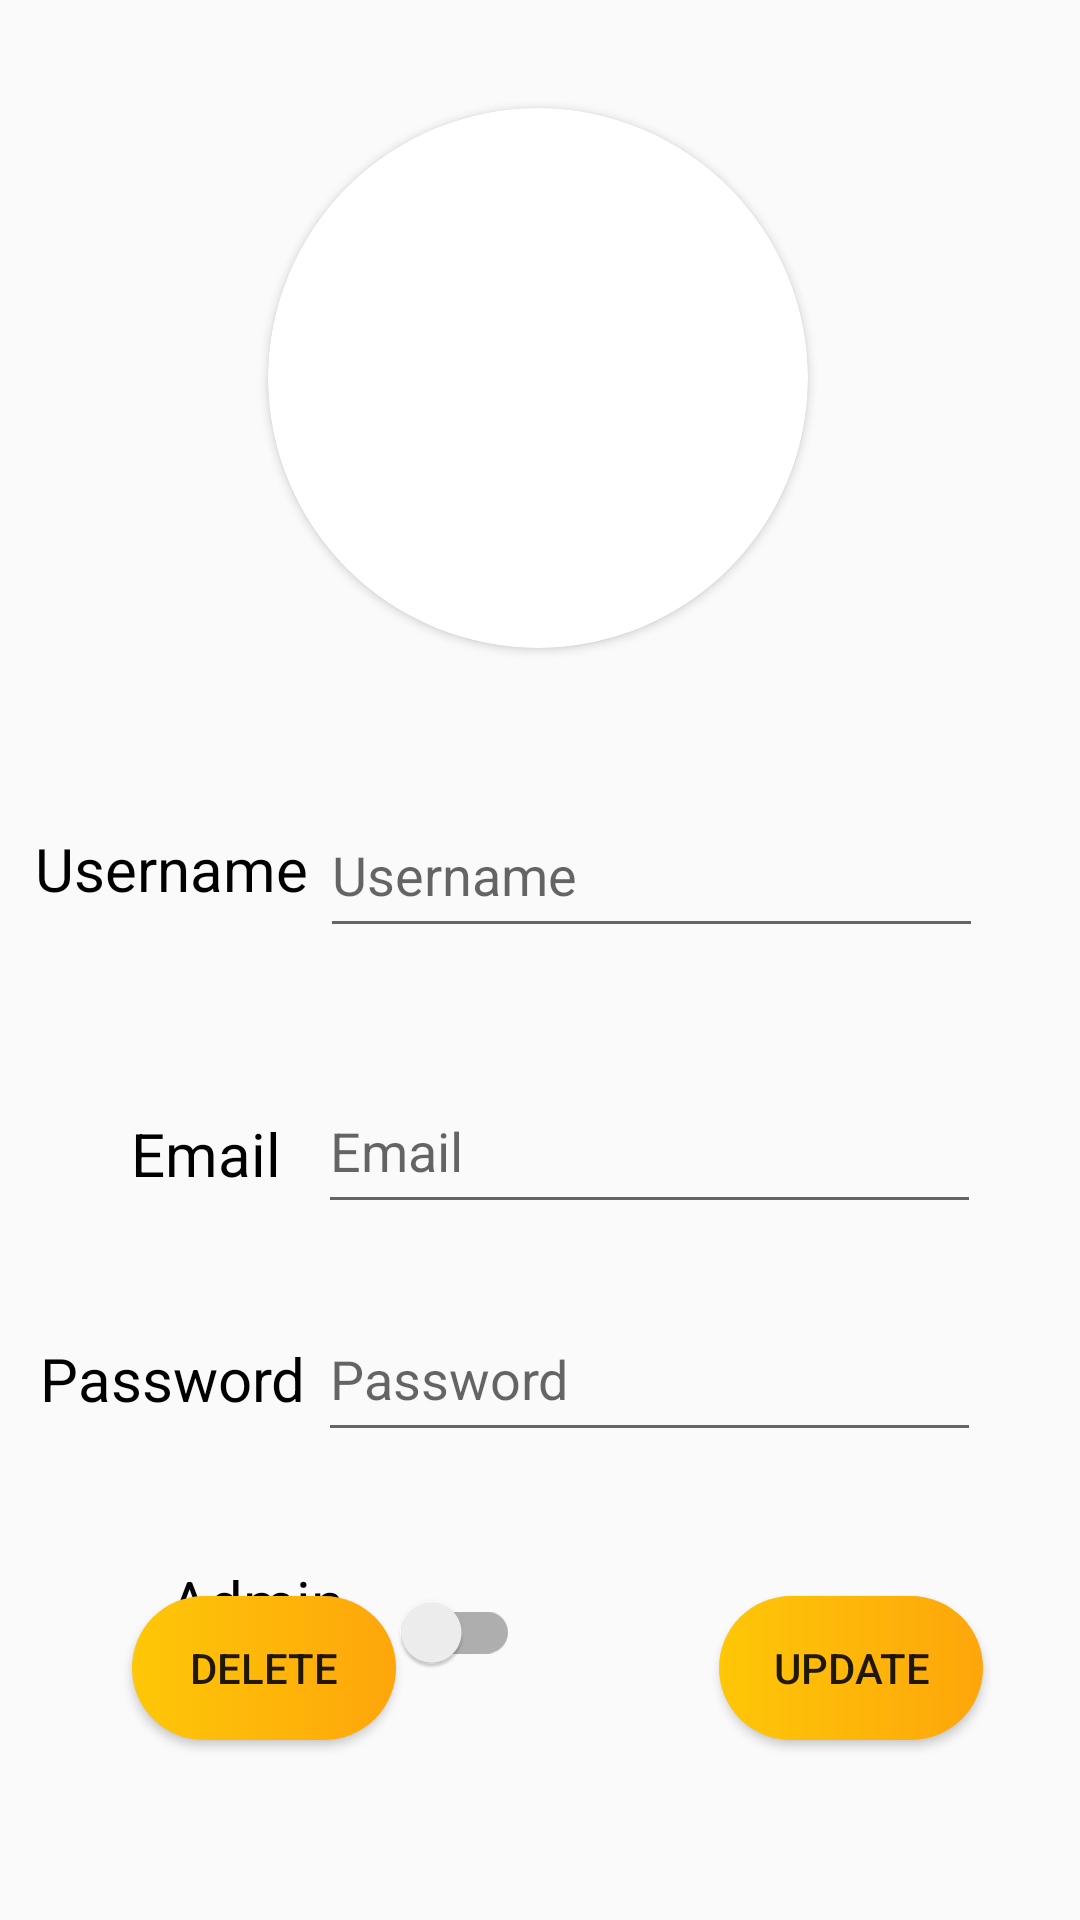

Produce the Android XML layout that renders to this screen, including the resource entries it uses.
<!-- AndroidManifest.xml: application theme Base.Theme.IsmaCuts -->
<!-- res/layout/activity_selected_user.xml -->
<?xml version="1.0" encoding="utf-8"?>
<layout xmlns:android="http://schemas.android.com/apk/res/android"
    xmlns:app="http://schemas.android.com/apk/res-auto"
    xmlns:tools="http://schemas.android.com/tools">

    <androidx.constraintlayout.widget.ConstraintLayout
        android:id="@+id/main"
        android:layout_width="match_parent"
        android:layout_height="match_parent"
        tools:context=".recycler.SelectedUser">


        <androidx.cardview.widget.CardView
            android:id="@+id/cardView"
            android:layout_width="180dp"
            android:layout_height="180dp"
            android:layout_marginTop="36dp"
            app:cardCornerRadius="90dp"
            app:layout_constraintEnd_toEndOf="parent"
            app:layout_constraintHorizontal_bias="0.497"
            app:layout_constraintStart_toStartOf="parent"
            app:layout_constraintTop_toTopOf="parent">

            <ImageView
                android:id="@+id/selectedUserIV"
                android:layout_width="match_parent"
                android:layout_height="match_parent"
                android:contentDescription="TODO"
                app:layout_constraintEnd_toEndOf="parent"
                app:layout_constraintHorizontal_bias="0.497"
                app:layout_constraintStart_toStartOf="parent"
                app:layout_constraintTop_toTopOf="parent" />

        </androidx.cardview.widget.CardView>

        <EditText
            android:id="@+id/usernameET"
            android:layout_width="221dp"
            android:layout_height="52dp"
            android:layout_marginTop="48dp"
            android:ems="10"
            android:hint="Username"
            android:inputType="text"
            android:maxLength="30"
            android:textColor="@color/black"
            app:layout_constraintEnd_toEndOf="parent"
            app:layout_constraintHorizontal_bias="0.768"
            app:layout_constraintStart_toStartOf="parent"
            app:layout_constraintTop_toBottomOf="@+id/cardView" />

        <TextView
            android:id="@+id/userLabel"
            android:layout_width="wrap_content"
            android:layout_height="wrap_content"
            android:layout_marginTop="60dp"
            android:labelFor="@id/usernameET"
            android:text="Username"
            android:textColor="@color/black"
            android:textSize="20sp"
            app:layout_constraintEnd_toStartOf="@+id/usernameET"
            app:layout_constraintHorizontal_bias="0.745"
            app:layout_constraintStart_toStartOf="parent"
            app:layout_constraintTop_toBottomOf="@+id/cardView" />

        <EditText
            android:id="@+id/emailET"
            android:layout_width="221dp"
            android:layout_height="52dp"
            android:layout_marginTop="40dp"
            android:ems="10"
            android:hint="Email"
            android:inputType="textEmailAddress"
            android:maxLength="30"
            android:textColor="@color/black"
            app:layout_constraintEnd_toEndOf="parent"
            app:layout_constraintHorizontal_bias="0.763"
            app:layout_constraintStart_toStartOf="parent"
            app:layout_constraintTop_toBottomOf="@+id/usernameET" />


        <TextView
            android:id="@+id/emailLabel"
            android:layout_width="wrap_content"
            android:layout_height="wrap_content"
            android:layout_marginTop="68dp"
            android:labelFor="@id/emailET"
            android:text="Email"
            android:textColor="@color/black"
            android:textSize="20sp"
            app:layout_constraintEnd_toStartOf="@+id/usernameET"
            app:layout_constraintHorizontal_bias="0.77"
            app:layout_constraintStart_toStartOf="parent"
            app:layout_constraintTop_toBottomOf="@+id/userLabel" />

        <EditText
            android:id="@+id/passwordET"
            android:layout_width="221dp"
            android:layout_height="52dp"
            android:layout_marginTop="24dp"
            android:ems="10"
            android:hint="Password"
            android:inputType="textPassword"
            android:maxLength="30"
            android:textColor="@color/black"
            app:layout_constraintEnd_toEndOf="parent"
            app:layout_constraintHorizontal_bias="0.763"
            app:layout_constraintStart_toStartOf="parent"
            app:layout_constraintTop_toBottomOf="@+id/emailET" />

        <TextView
            android:id="@+id/passwordLabel"
            android:layout_width="wrap_content"
            android:layout_height="wrap_content"
            android:layout_marginTop="48dp"
            android:labelFor="@id/passwordET"
            android:text="Password"
            android:textColor="@color/black"
            android:textSize="20sp"
            app:layout_constraintEnd_toStartOf="@+id/emailET"
            app:layout_constraintHorizontal_bias="0.771"
            app:layout_constraintStart_toStartOf="parent"
            app:layout_constraintTop_toBottomOf="@+id/emailLabel" />

        <com.google.android.material.switchmaterial.SwitchMaterial
            android:id="@+id/adminSwitch"
            android:layout_width="wrap_content"
            android:layout_height="wrap_content"
            android:layout_marginTop="36dp"
            android:minWidth="48dp"
            android:minHeight="48dp"
            app:layout_constraintBottom_toTopOf="@+id/deleteButton"
            app:layout_constraintEnd_toEndOf="parent"
            app:layout_constraintHorizontal_bias="0.402"
            app:layout_constraintStart_toStartOf="parent"
            app:layout_constraintTop_toBottomOf="@+id/passwordET"
            app:layout_constraintVertical_bias="0.0" />

        <TextView
            android:id="@+id/adminLabel"
            android:layout_width="wrap_content"
            android:layout_height="wrap_content"
            android:layout_marginTop="48dp"
            android:labelFor="@id/adminSwitch"
            android:text="Admin"
            android:textColor="@color/black"
            android:textSize="20sp"
            app:layout_constraintBottom_toTopOf="@+id/deleteButton"
            app:layout_constraintEnd_toStartOf="@+id/adminSwitch"
            app:layout_constraintHorizontal_bias="0.84"
            app:layout_constraintStart_toStartOf="parent"
            app:layout_constraintTop_toBottomOf="@+id/passwordLabel"
            app:layout_constraintVertical_bias="0.048" />

        <Button
            android:id="@+id/deleteButton"
            android:layout_width="wrap_content"
            android:layout_height="wrap_content"
            android:layout_marginStart="44dp"
            android:layout_marginBottom="60dp"
            android:background="@drawable/main_gradient"
            android:text="DELETE"
            app:layout_constraintBottom_toBottomOf="parent"
            app:layout_constraintStart_toStartOf="parent" />

        <Button
            android:id="@+id/UpdateButton"
            android:layout_width="wrap_content"
            android:layout_height="wrap_content"
            android:layout_marginBottom="60dp"
            android:background="@drawable/main_gradient"
            android:text="UPDATE"
            app:layout_constraintBottom_toBottomOf="parent"
            app:layout_constraintEnd_toEndOf="parent"
            app:layout_constraintHorizontal_bias="0.769"
            app:layout_constraintStart_toEndOf="@+id/deleteButton"
            app:layout_constraintTop_toBottomOf="@+id/adminSwitch"
            app:layout_constraintVertical_bias="1.0" />


    </androidx.constraintlayout.widget.ConstraintLayout>
</layout>
<!-- resources referenced by this layout -->
<resources>
  <color name="black">#FF000000</color>
  <!-- drawable main_gradient (drawable) -->
  <?xml version="1.0" encoding="utf-8"?>
  <shape xmlns:android="http://schemas.android.com/apk/res/android">
  
      <gradient
          android:startColor="#fec707"
          android:endColor="#fea60b">
      </gradient>
      <corners
          android:topRightRadius="35dp"
          android:topLeftRadius="35dp"
          android:bottomLeftRadius="35dp"
          android:bottomRightRadius="35dp"
          />
  
  </shape>
  <style name="Base.Theme.IsmaCuts" parent="Theme.AppCompat.Light.NoActionBar">
          
          <item name="colorBackground">@color/light_background</item>
          <item name="textColor">@color/light_text_color</item>
          <item name="professionalBackground">@color/professional_background_light</item>
          <item name="logoGeneral">@drawable/barber_logo_black</item>
      </style>
  <color name="light_background">@color/light_background_color</color>
  <color name="light_text_color">@color/black</color>
  <color name="professional_background_light">@color/light_background</color>
  <!-- drawable barber_logo_black: png bitmap (drawable, 94219 bytes) -->
  <color name="light_background_color">#F8F0F0</color>
</resources>
